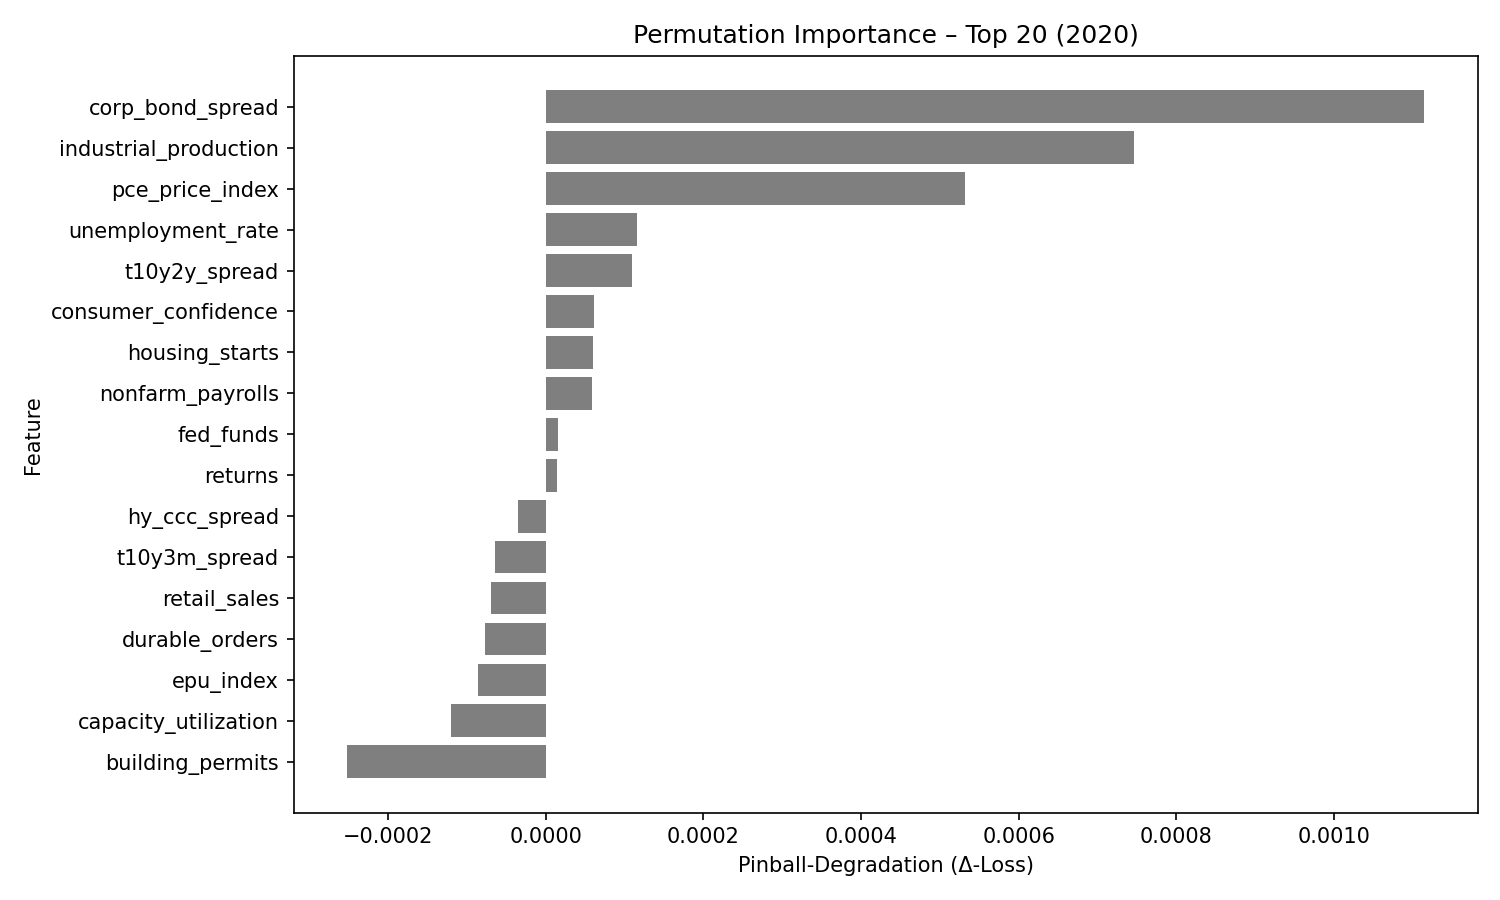

The table this chart was drawn from, first rows:
feature, pinball_degradation
corp_bond_spread, 0.001114
industrial_production, 0.0007467
pce_price_index, 0.0005319
unemployment_rate, 0.0001151
t10y2y_spread, 0.0001097
consumer_confidence, 6.0897088e-05
housing_starts, 6.024982e-05
nonfarm_payrolls, 5.886471e-05
fed_funds, 1.4937017e-05
returns, 1.3918383e-05
hy_ccc_spread, -3.5098987e-05
t10y3m_spread, -6.408151e-05
retail_sales, -7.011299e-05
durable_orders, -7.731863e-05
epu_index, -8.603651e-05
capacity_utilization, -0.0001199
building_permits, -0.0002518
